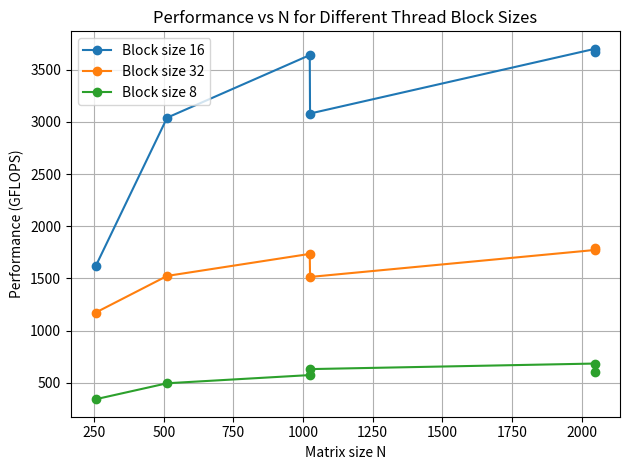

The matplotlib source for this figure:
import matplotlib.pyplot as plt
import numpy as np

n = [256, 512, 1024, 1025, 2047, 2048]

block32 = [
    1172.812403,
    1523.545205,
    1734.789248,
    1513.649790,
    1772.084763,
    1792.927926,
]

block16 = [
    1619.533813,
    3040.507445,
    3640.449137,
    3080.305968,
    3700.344693,
    3671.855508,
]

block8 = [
    341.678777,
    494.531518,
    572.951539,
    630.257954,
    683.449810,
    602.847130,
]

n = np.array(n, dtype=float)

plt.plot(n, block16, marker="o", label="Block size 16")
plt.plot(n, block32, marker="o", label="Block size 32")
plt.plot(n, block8,  marker="o", label="Block size 8")

plt.xlabel("Matrix size N")
plt.ylabel("Performance (GFLOPS)")
plt.title("Performance vs N for Different Thread Block Sizes")
plt.grid(True)
plt.legend()
plt.tight_layout()
plt.savefig("blocksize_performance.png", dpi=150)
plt.show()
